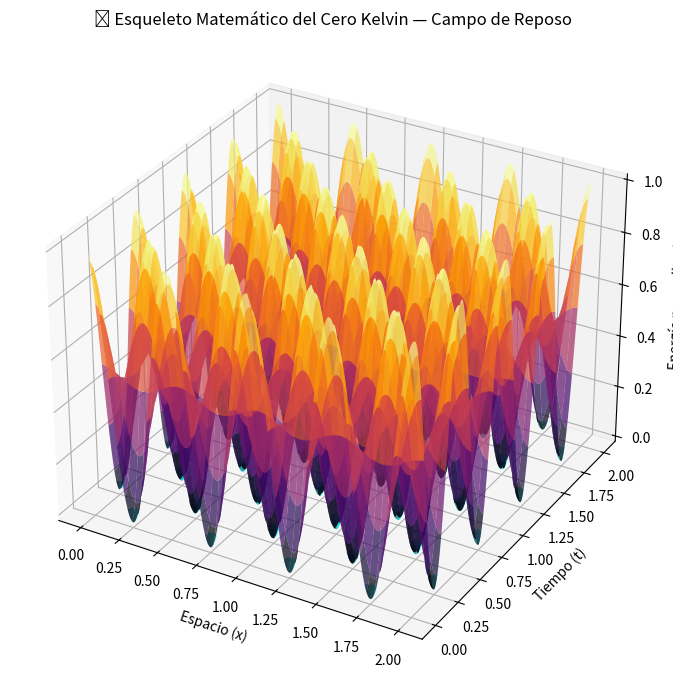

Here is the Python script that generated this plot:
#!/usr/bin/env python3
# -*- coding: utf-8 -*-
"""
🧬 Cero Kelvin — Esqueleto Matemático del Reposo Universal
----------------------------------------------------------
Simula el campo energético y su esqueleto geométrico cuando
el universo se aproxima al cero absoluto.
[redacted]
"""

import numpy as np
import matplotlib.pyplot as plt
from mpl_toolkits.mplot3d import Axes3D

# Parámetros del campo
A = 1.0
f = 1.0
λ = 1.0
ω = 2 * np.pi * f
k = 2 * np.pi / λ

# Malla espacio-tiempo
x = np.linspace(0, 2*λ, 400)
t = np.linspace(0, 2/f, 400)
X, T = np.meshgrid(x, t)

# Campo vibracional
Y = 2 * A * np.sin(k*X) * np.cos(ω*T)

# Derivadas parciales (gradientes)
dYdx = 2 * A * k * np.cos(k*X) * np.cos(ω*T)
dYdt = -2 * A * ω * np.sin(k*X) * np.sin(ω*T)

# Energía total (potencial + cinética)
E_pot = 0.5 * (dYdx**2)
E_cin = 0.5 * (dYdt**2)
E_tot = E_pot + E_cin

# Normalización
E_norm = E_tot / np.max(E_tot)

# Umbral de energía "esquelética"
threshold = 0.05
esqueleto = np.where(E_norm < threshold, E_norm, np.nan)

# --------------------------------------------------------
# Visualización 3D del Esqueleto del Cero
# --------------------------------------------------------
fig = plt.figure(figsize=(10,7))
ax = fig.add_subplot(111, projection='3d')

# Superficie energética
surf = ax.plot_surface(X, T, E_norm, cmap='inferno', alpha=0.7)

# Superficie del esqueleto (campo casi estático)
ax.plot_surface(X, T, esqueleto, color='cyan', alpha=0.6, rstride=3, cstride=3)

# Líneas de referencia
ax.set_xlabel("Espacio (x)")
ax.set_ylabel("Tiempo (t)")
ax.set_zlabel("Energía normalizada")
ax.set_title("🧬 Esqueleto Matemático del Cero Kelvin — Campo de Reposo")

plt.tight_layout()
plt.show()




